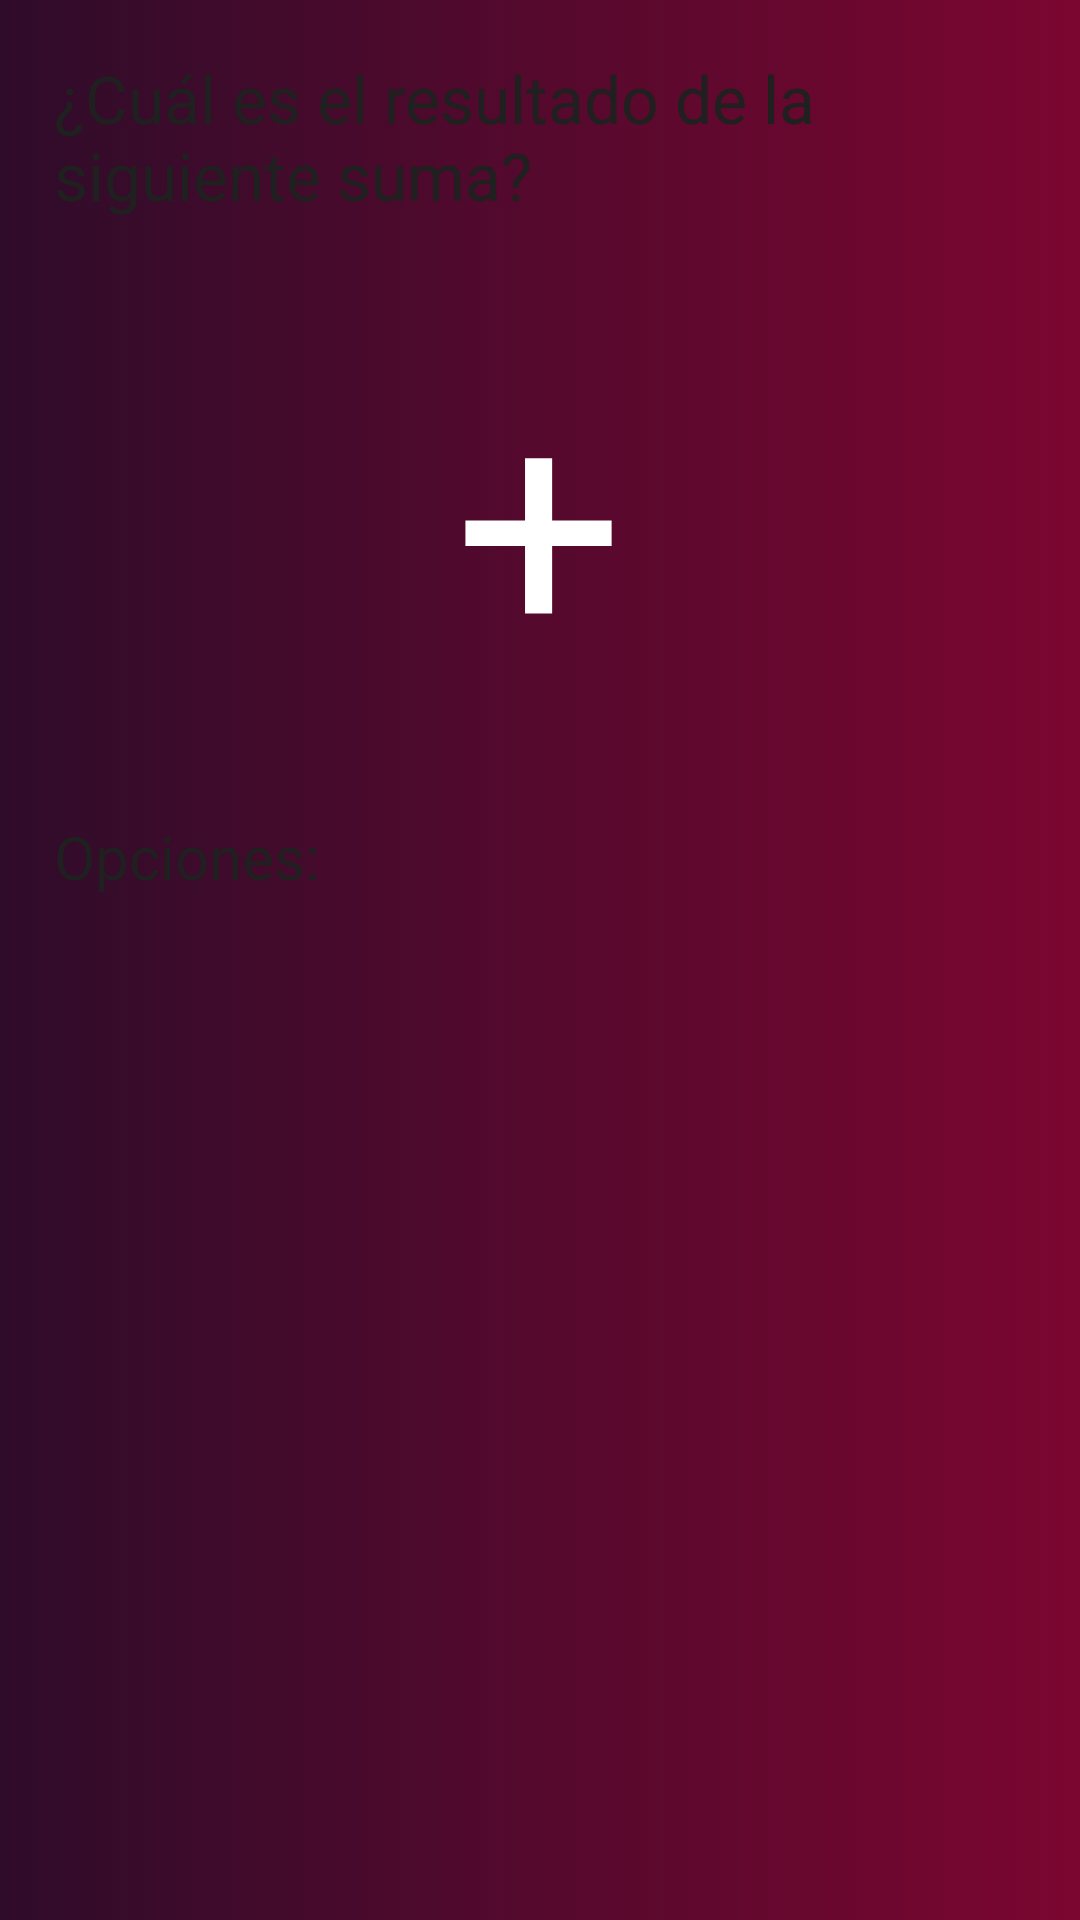

Reconstruct the res/layout file that produces this screen, plus the resources it refers to.
<!-- AndroidManifest.xml: application theme TemaKids -->
<!-- res/layout/act_sumar.xml -->
<?xml version="1.0" encoding="utf-8"?>
<LinearLayout
    xmlns:android="http://schemas.android.com/apk/res/android"
    xmlns:tools="http://schemas.android.com/tools"
    android:layout_width="match_parent"
    android:layout_height="match_parent"
    tools:context=".SumarActivity"
    android:orientation="vertical"
    android:background="@drawable/mountain_degradado"
    android:padding="10dp">

    <TextView
        android:layout_width="match_parent"
        android:layout_height="wrap_content"
        android:text="¿Cuál es el resultado de la siguiente suma?"
        android:textColor="@color/texto"
        android:textSize="22dp"
        android:background="@drawable/card_option"
        android:backgroundTint="@color/blanco60"
        android:padding="8dp"/>

    <LinearLayout
        android:layout_width="match_parent"
        android:layout_height="wrap_content"
        android:layout_marginTop="25dp"
        android:orientation="horizontal"
        android:gravity="center_horizontal">
        <TextView
            android:id="@+id/txtNumero1"
            android:layout_width="wrap_content"
            android:layout_height="match_parent"
            android:textSize="100sp"
            android:paddingLeft="30dp"
            android:paddingRight="30dp"
            android:background="@drawable/card_option"
            android:backgroundTint="@color/blanco60"/>
        <TextView
            android:layout_width="wrap_content"
            android:layout_height="match_parent"
            android:text="+"
            android:textColor="@color/blancoG1"
            android:textSize="100sp"
            android:paddingLeft="30dp"
            android:paddingRight="30dp"/>
        <TextView
            android:id="@+id/txtNumero2"
            android:layout_width="wrap_content"
            android:layout_height="match_parent"
            android:textSize="100sp"
            android:paddingLeft="30dp"
            android:paddingRight="30dp"
            android:background="@drawable/card_option"
            android:backgroundTint="@color/blanco60"/>
    </LinearLayout>

    <TextView
        android:layout_width="match_parent"
        android:layout_height="wrap_content"
        android:layout_marginTop="25dp"
        android:text="Opciones:"
        android:textColor="@color/texto"
        android:textSize="20dp"
        android:background="@drawable/card_option"
        android:backgroundTint="@color/blanco60"
        android:padding="8dp"/>

    <LinearLayout
        android:layout_width="match_parent"
        android:layout_height="wrap_content"
        android:layout_marginTop="10dp"
        android:gravity="center_horizontal">
        <TextView
            android:id="@+id/txtOpcion1_actS"
            android:layout_width="wrap_content"
            android:layout_height="wrap_content"
            android:textColor="@color/texto"
            android:textSize="50dp"
            android:background="@drawable/card_option"
            android:backgroundTint="@color/bittersweet"
            android:paddingLeft="20dp"
            android:paddingRight="20dp"
            android:layout_marginLeft="10dp"
            android:layout_marginRight="10dp"
            android:onClick="onClicOpcion"/>
        <TextView
            android:id="@+id/txtOpcion2_actS"
            android:layout_width="wrap_content"
            android:layout_height="wrap_content"
            android:textColor="@color/texto"
            android:textSize="50dp"
            android:background="@drawable/card_option"
            android:backgroundTint="@color/grass"
            android:paddingLeft="20dp"
            android:paddingRight="20dp"
            android:layout_marginLeft="10dp"
            android:layout_marginRight="10dp"
            android:onClick="onClicOpcion"/>
        <TextView
            android:id="@+id/txtOpcion3_actS"
            android:layout_width="wrap_content"
            android:layout_height="wrap_content"
            android:textColor="@color/texto"
            android:textSize="50dp"
            android:background="@drawable/card_option"
            android:backgroundTint="@color/mint"
            android:paddingLeft="20dp"
            android:paddingRight="20dp"
            android:layout_marginLeft="10dp"
            android:layout_marginRight="10dp"
            android:onClick="onClicOpcion"/>
        <TextView
            android:id="@+id/txtOpcion4_actS"
            android:layout_width="wrap_content"
            android:layout_height="wrap_content"
            android:textColor="@color/texto"
            android:textSize="50dp"
            android:background="@drawable/card_option"
            android:backgroundTint="@color/lavander"
            android:paddingLeft="20dp"
            android:paddingRight="20dp"
            android:layout_marginLeft="10dp"
            android:layout_marginRight="10dp"
            android:onClick="onClicOpcion"/>
    </LinearLayout>

</LinearLayout>
<!-- resources referenced by this layout -->
<resources>
  <color name="bittersweet">#fc6e51</color>
  <color name="blanco60">#99FFFFFF</color>
  <color name="blancoG1">#FFFFFF</color>
  <color name="grass">#8cc152</color>
  <color name="lavander">#967adc</color>
  <color name="mint">#37bc9b</color>
  <color name="texto">#202020</color>
  <!-- drawable mountain_degradado (drawable) -->
  <?xml version="1.0" encoding="utf-8"?>
  <selector
      xmlns:android="http://schemas.android.com/apk/res/android">
  
      <item>
          <shape android:shape="rectangle">
              <gradient
                  android:startColor="@color/color_ly_mountain1"
                  android:endColor="@color/color_ly_mountain2"
                  android:type="linear"/>
          </shape>
      </item>
  
  </selector>
  <style name="TemaKids" parent="Theme.MaterialComponents.DayNight.NoActionBar">
  
          <item name="colorPrimary">@color/botones</item> 
          <item name="colorPrimaryVariant">@color/textoPrimario</item> 
          <item name="colorOnPrimary">@color/textoSecundario</item> 
  
          <item name="colorSurface">@color/texto</item> 
          <item name="colorOnSurface">@color/texto</item> 
  
          <item name="android:colorBackground">@color/fondo</item> 
          <item name="android:colorForeground">@color/texto</item> 
  
          <item name="colorSecondary">@color/botones</item> 
          <item name="colorSecondaryVariant">@color/textoPrimario</item> 
          <item name="colorOnSecondary">@color/textoSecundario</item> 
  
          <item name="android:textColor">@color/texto</item> 
      </style>
  <color name="color_ly_mountain1">#2f0c2a</color>
  <color name="color_ly_mountain2">#7b0630</color>
  <color name="botones">#DD8B2E</color>
  <color name="textoPrimario">#ffffff</color>
  <color name="textoSecundario">#cecece</color>
  <color name="fondo">#fbf5f2</color>
</resources>
